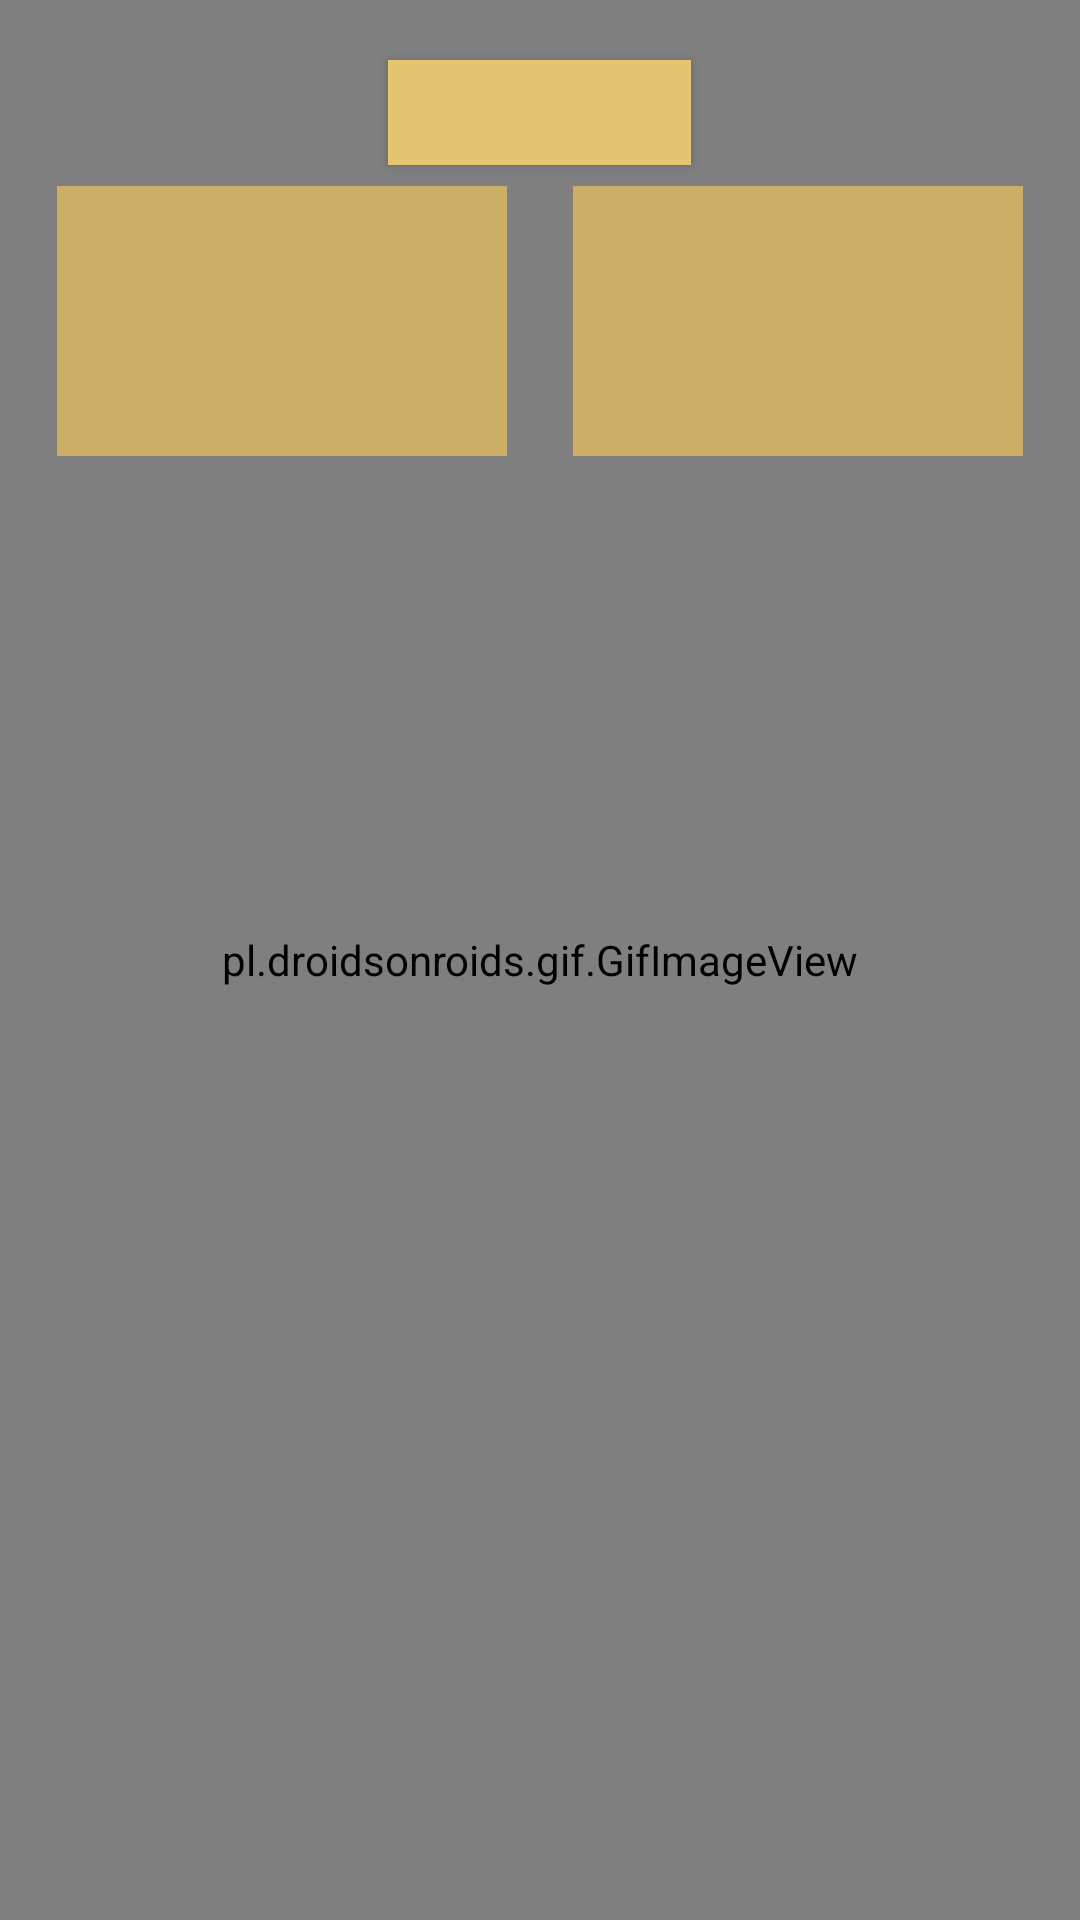

This screen was rendered from an Android layout file. Write that file and the resources it references.
<!-- AndroidManifest.xml: application theme AppTheme -->
<!-- res/layout/sebze_meyve.xml -->
<?xml version="1.0" encoding="utf-8"?>
<RelativeLayout xmlns:android="http://schemas.android.com/apk/res/android"
    xmlns:tools="http://schemas.android.com/tools"

    android:orientation="vertical" android:layout_width="match_parent"
    android:layout_height="match_parent">

    <pl.droidsonroids.gif.GifImageView
        android:id="@+id/gifImageView1"
        android:layout_width="match_parent"
        android:layout_height="match_parent"
        android:layout_alignParentStart="true"
        android:layout_alignParentTop="true"
        android:background="@drawable/veg"
        android:orientation="vertical" />


    <Spinner
        android:id="@+id/spinner_sebze"
        android:layout_width="150dp"
        android:layout_height="90dp"
        android:layout_alignParentStart="true"
        android:layout_alignParentTop="true"
        android:layout_marginStart="19dp"
        android:layout_marginTop="62dp"
        android:background="#ccaf65" />


    <Spinner
        android:id="@+id/spinner_gr3"
        android:layout_width="150dp"
        android:layout_height="90dp"
        android:layout_alignParentEnd="true"
        android:layout_alignTop="@+id/spinner_sebze"
        android:layout_marginEnd="19dp"
        android:background="#ccaf65" />

    <Button
        android:id="@+id/sonuc4"
        android:layout_width="101dp"
        android:layout_height="35dp"
        android:layout_alignParentTop="true"
        android:layout_centerHorizontal="true"
        android:layout_marginTop="20dp"
        android:background="#e6c572" />
</RelativeLayout>
<!-- resources referenced by this layout -->
<resources>
  <!-- drawable veg: gif bitmap (drawable, 383094 bytes) -->
  <style name="AppTheme" parent="Base.Theme.AppCompat.Light.DarkActionBar">
          
          <item name="colorPrimary">#664a12</item>
          <item name="colorPrimaryDark">#ac8b4a</item>
          <item name="colorAccent">#ccaf65</item>
  
      </style>
</resources>
